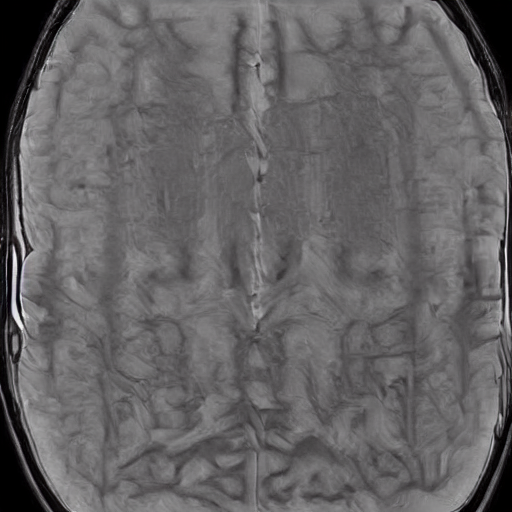
Generation parameters embedded in this image by AUTOMATIC1111 Stable Diffusion web UI or a fork of it (Forge, ...) (PNG 'parameters' text chunk):
normal brain x ray     <lora:BrainXray_v1.2:1>
Steps: 20, Sampler: DPM++ 2M Karras, CFG scale: 7, Seed: 380740697, Size: 512x512, Model hash: 6ce0161689, Model: v1-5-pruned-emaonly, Lora hashes: "BrainXray_v1.2: 38e77714f8d5", Version: v1.6.0